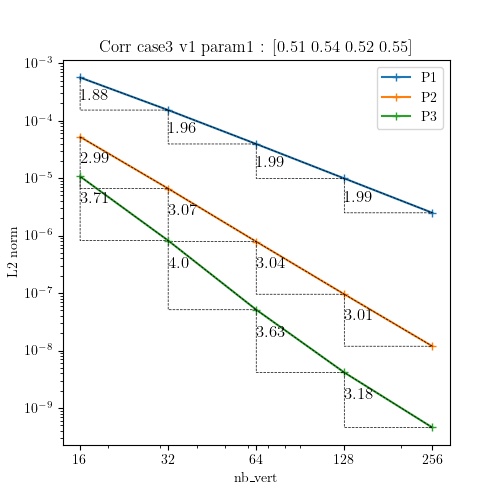

Data behind this chart, as committed beside it:
N, P1, P2, P3
16, 0.0005661, 5.237206550962557e-05, 1.0730263658181936e-05
32, 0.0001534, 6.5982713029197815e-06, 8.205519595013395e-07
64, 3.942526287946682e-05, 7.870242886860802e-07, 5.1304668408479166e-08
128, 9.906928936723092e-06, 9.548197239561501e-08, 4.145065208410253e-09
256, 2.495521433443011e-06, 1.1882868051440895e-08, 4.5691245231156856e-10
